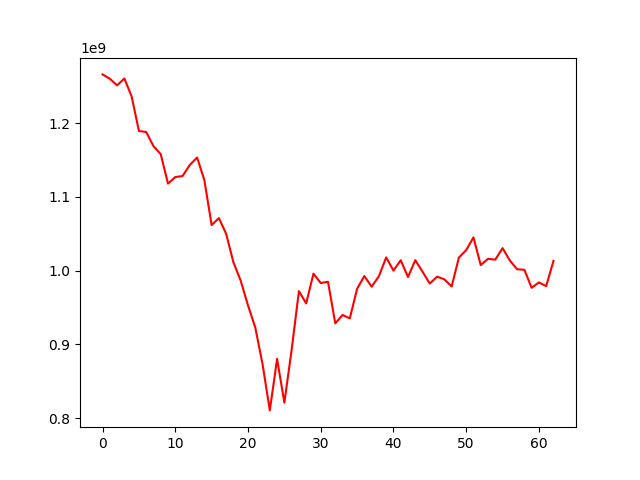

Values plotted in this chart, from the file beside it:
, 0
0, 1266173197
1, 1260338223
2, 1251271568
3, 1260622549
4, 1236304556
5, 1189431166
6, 1188095762
7, 1168887193
8, 1157997512
9, 1118033721
10, 1126888873
11, 1128322049
12, 1143385982
13, 1153477214
14, 1122793336
15, 1061840992
16, 1071281089
17, 1049839641
18, 1011181666
19, 986292576
20, 952927258
21, 922992450
22, 873320622
23, 810495738
24, 880340647
25, 820938170
26, 892668972
27, 972238405
28, 955589904
29, 995950074
30, 983262150
31, 984907181
32, 928514135
33, 939864877
34, 935362023
35, 975394109
36, 992721930
37, 978250306
38, 992547807
39, 1017980351
40, 1000112156
41, 1014155275
42, 991379769
43, 1014240401
44, 998522021
45, 982524090
46, 991921863
47, 988212333
48, 978488565
49, 1017809781
50, 1027884754
51, 1045116966
52, 1007578627
53, 1016054173
54, 1014939770
55, 1030567110
56, 1013879468
57, 1001913198
58, 1001233798
59, 976726452
... 3 more rows
